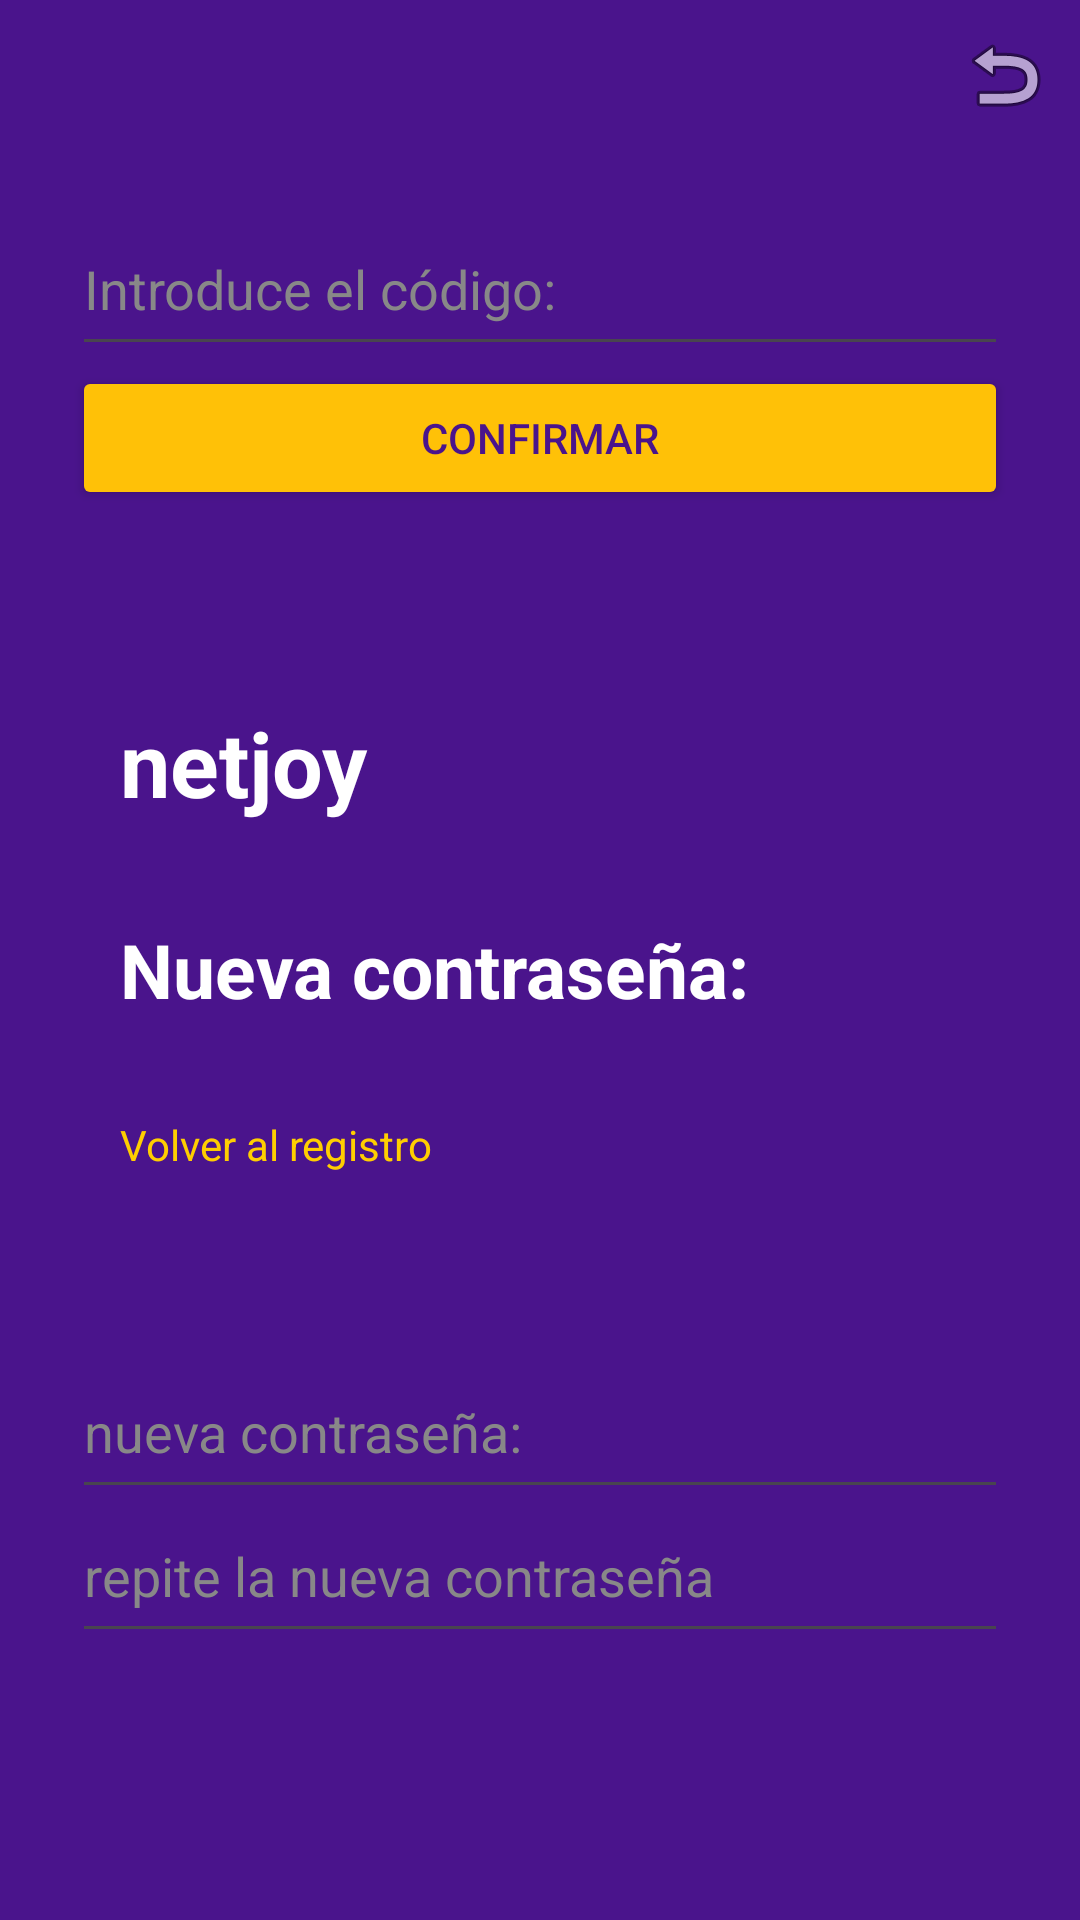

Android layout source for this screen:
<!-- AndroidManifest.xml: application theme Theme.TfgPedroLlompart2 -->
<!-- res/layout/fragment_change.xml -->
<?xml version="1.0" encoding="utf-8"?>
<androidx.core.widget.NestedScrollView xmlns:android="http://schemas.android.com/apk/res/android"
    xmlns:tools="http://schemas.android.com/tools"
    android:id="@+id/nestedScroll"
    android:layout_width="match_parent"
    android:layout_height="match_parent"
    android:background="@color/custom_purple"
    android:paddingBottom="60dp"
    tools:context=".changeFragment">

    
    <LinearLayout
        android:layout_width="match_parent"
        android:layout_height="wrap_content"
        android:orientation="vertical">

        
        <ImageButton
            android:id="@+id/arrow_back"
            android:layout_width="50dp"
            android:layout_height="50dp"
            android:layout_gravity="end"
            android:background="?attr/selectableItemBackgroundBorderless"
            android:contentDescription="@string/back_button_desc"
            android:src="@android:drawable/ic_menu_revert" />

        
        <LinearLayout
            android:id="@+id/codeLO"
            android:layout_width="match_parent"
            android:layout_height="wrap_content"
            android:orientation="vertical"
            android:padding="24dp">

            <EditText
                android:id="@+id/codeEdit"
                android:layout_width="match_parent"
                android:layout_height="wrap_content"
                android:gravity="start"
                android:hint="Introduce el código:"
                android:minHeight="48dp"
                android:textColor="@color/white"
                android:textColorHint="@color/gray" />

            <Button
                android:id="@+id/confirmbtn"
                android:layout_width="match_parent"
                android:layout_height="wrap_content"
                android:backgroundTint="@color/custom_yellow"
                android:text="@string/confirmar"
                android:textAlignment="center"
                android:textColor="@color/custom_purple" />
        </LinearLayout>

        
        <LinearLayout
            android:id="@+id/presentationLO"
            android:layout_width="match_parent"
            android:layout_height="wrap_content"
            android:orientation="vertical"
            android:padding="24dp">

            <TextView
                android:layout_width="match_parent"
                android:layout_height="wrap_content"
                android:gravity="start"
                android:padding="16dp"
                android:text="netjoy"
                android:textColor="@color/white"
                android:textSize="30dp"
                android:textStyle="bold" />

            <TextView
                android:layout_width="match_parent"
                android:layout_height="wrap_content"
                android:gravity="start"
                android:padding="16dp"
                android:text="Nueva contraseña:"
                android:textColor="@color/white"
                android:textSize="25dp"
                android:textStyle="bold" />

            <TextView
                android:id="@+id/registerBacktxt"
                android:layout_width="match_parent"
                android:layout_height="wrap_content"
                android:gravity="start"
                android:padding="16dp"
                android:text="Volver al registro"
                android:textColor="@color/yellow" />
        </LinearLayout>

        
        <LinearLayout
            android:id="@+id/passwordLO"
            android:layout_width="match_parent"
            android:layout_height="wrap_content"
            android:orientation="vertical"
            android:padding="24dp">

            <EditText
                android:id="@+id/passwordEdit"
                android:layout_width="match_parent"
                android:layout_height="wrap_content"
                android:gravity="start"
                android:hint="nueva contraseña:"
                android:minHeight="48dp"
                android:textColor="@color/white"
                android:textColorHint="@color/gray" />

            <EditText
                android:id="@+id/repeatPasswordEdit"
                android:layout_width="match_parent"
                android:layout_height="wrap_content"
                android:gravity="start"
                android:hint="repite la nueva contraseña"
                android:minHeight="48dp"
                android:textColor="@color/white"
                android:textColorHint="@color/gray" />
        </LinearLayout>

        
        <LinearLayout
            android:id="@+id/conditionsLO"
            android:layout_width="match_parent"
            android:layout_height="wrap_content"
            android:orientation="vertical"
            android:padding="24dp">

            <TextView
                android:layout_width="match_parent"
                android:layout_height="wrap_content"
                android:gravity="start"
                android:padding="16dp"
                android:text="Condiciones"
                android:textColor="@color/yellow" />

            <TextView
                android:layout_width="match_parent"
                android:layout_height="wrap_content"
                android:gravity="start"
                android:padding="16dp"
                android:text=" ○ Por lo menos 9 caracteres."
                android:textColor="@color/white" />

            <TextView
                android:layout_width="match_parent"
                android:layout_height="wrap_content"
                android:gravity="start"
                android:padding="16dp"
                android:text=" ○ Asegúrate de meter por lo menos un número o un caracter especial."
                android:textColor="@color/white" />
        </LinearLayout>

        
        <Button
            android:id="@+id/sendbtn"
            android:layout_width="match_parent"
            android:layout_height="wrap_content"
            android:backgroundTint="@color/custom_yellow"
            android:text="@string/continuar"
            android:textAlignment="center"
            android:textColor="@color/custom_purple" />
    </LinearLayout>
</androidx.core.widget.NestedScrollView>
<!-- resources referenced by this layout -->
<resources>
  <color name="custom_purple">#4A148C</color>
  <color name="custom_yellow">#FFC107</color>
  <color name="gray">#FF888888</color>
  <color name="white">#FFFFFFFF</color>
  <color name="yellow">#FFCE00</color>
  <string name="back_button_desc">Navega de vuelta a la ventana anterior.</string>
  <string name="confirmar">Confirmar</string>
  <string name="continuar">continuar</string>
  <style name="Theme.TfgPedroLlompart2" parent="Theme.MaterialComponents.DayNight.NoActionBar">
          
          <item name="colorPrimary">@color/purple_500</item>
          <item name="colorPrimaryVariant">@color/purple_700</item>
          <item name="colorOnPrimary">@color/white</item>
          
          <item name="colorSecondary">@color/teal_200</item>
          <item name="colorSecondaryVariant">@color/teal_700</item>
          <item name="colorOnSecondary">@color/black</item>
          
          <item name="android:statusBarColor">?attr/colorPrimaryVariant</item>
          
      </style>
  <color name="purple_500">#FF6200EE</color>
  <color name="purple_700">#FF3700B3</color>
  <color name="teal_200">#FF03DAC5</color>
  <color name="teal_700">#FF018786</color>
  <color name="black">#FF000000</color>
</resources>
